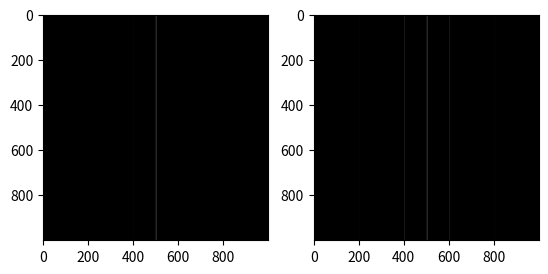

This chart was generated by the following Python code:
# -*- coding: utf-8 -*-
# @Time    : 2022/12/2 16:52
# @Author  : zhangkai
# @File    : demo.py
# @Software: PyCharm
import numpy as np
from matplotlib import pyplot as plt
from scipy.special import jve




def Diffraction_Grating(mylambda,a, d, size_source, distance=1000, N=400):
    k = 2 * np.pi / mylambda
    delt = size_source / N

    xx = np.arange(-size_source / 2, size_source / 2, delt)
    num = int(size_source // d + 1)
    grating=Grating(a,d,xx,N,num)
    I_fft,XX,YY=Fraunhofer_prop(grating,mylambda,delt,distance,N)
    I_fft[:]=I_fft[round(np.size(I_fft, 1) / 2)]

    theta = np.arctan(np.sqrt(XX ** 2) / distance)
    # theta=np.sqrt(XX**2+YY**2)/distance       #近似取值
    theta[theta == 0] = None

    alpha = a * np.pi * np.sin(theta) / mylambda
    delta = 2 * d * np.pi * np.sin(theta) / mylambda

    E = np.sinc(alpha) * np.sin(N * delta / 2) / np.sin(delta / 2) * np.exp(1j * (N - 1) * delta / 2)
    I = np.abs(E ** 2)
    I = (I - np.min(I)) / (np.max(I) - np.min(I))

    I = np.uint8(I * 255)

    return I,I_fft


def Rect(x):
    result = np.zeros(np.size(x))
    result[abs(x) <= 0.5] = 1
    return result


def Circ(xx,yy,radius):
    result = np.zeros((np.size(xx,1),np.size(yy,1)))
    result[abs(xx**2+yy**2) <= radius**2] = 1
    return result
def Grating(a,d,xx,N,num):
    grating = np.zeros(N)
    if N % 2 == 0:
        for i in range(num // 2):
            print(i)
            rect = Rect((xx + d / 2 + i * d) / a)
            grating += rect
            rect = Rect((xx - d / 2 - i * d) / a)
            grating += rect
    else:
        rect = Rect(xx / a)
        grating += rect
        for i in range(1, num // 2 + 1):
            print(i)
            rect = Rect((xx + i * d) / a)
            grating += rect
            rect = Rect((xx - i * d) / a)
            grating += rect
    grating, ass = np.meshgrid(grating, grating)
    return grating

def Fraunhofer_prop(img_In,mylambda,delta,distance,N):



    k = 2 * np.pi /mylambda

    fx = np.arange (-1 / 2, 1 / 2 ,1/N)/delta
    xx=mylambda *distance*fx
    XX,YY=np.meshgrid(xx,xx)
    E=np.fft.fftshift(np.fft.fft2(np.fft.fftshift(img_In)))*delta**2
    E=E*np.exp(1j * k * distance) * np.exp(1j * k * (XX ** 2 + YY * 2) / (2 * distance)) / (
            1j * distance * mylambda)

    I_fft = np.abs(E ** 2)
    I_fft = (I_fft - np.min(I_fft)) / (np.max(I_fft) - np.min(I_fft))
    I_fft = np.uint8(I_fft* 255)

    return I_fft,XX,YY






if __name__ == '__main__':
    mylambda = 532E-6
    distance = 2000
    size_screen = 10

    ic,i = Diffraction_Grating(mylambda, 0.05,0.1, 10, 1000, 1000)

    plt.subplot(121)
    plt.imshow(ic, cmap="gray")
    plt.subplot(122)
    plt.imshow(i, cmap="gray")
    plt.show()


